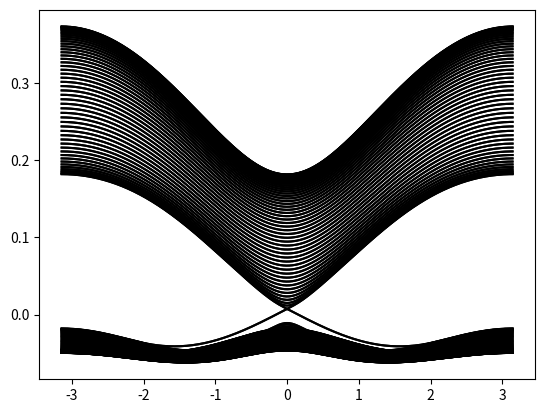

Recreate this plot in Python.
"""
This code is supported by the website: https://www.guanjihuan.com
The newest version of this code is on the web page: https://www.guanjihuan.com/archives/2327
"""

import numpy as np
import matplotlib.pyplot as plt
from math import *   # 引入sqrt(), pi, exp等
import cmath  # 要处理复数情况，用到cmath.exp()
import functools  # 使用偏函数functools.partial()


def get_terms(A, B, C, D, M, a):
    E_s = C+M-4*(D+B)/(a**2)
    E_p = C-M-4*(D-B)/(a**2)
    V_ss = (D+B)/(a**2)
    V_pp = (D-B)/(a**2)
    V_sp = -1j*A/(2*a)
    H0 = np.zeros((4, 4), dtype=complex)  # 在位能 (on-site energy)
    H1 = np.zeros((4, 4), dtype=complex)  # x方向的跃迁 (hopping)
    H2 = np.zeros((4, 4), dtype=complex)  # y方向的跃迁 (hopping)
    H0[0, 0] = E_s
    H0[1, 1] = E_p
    H0[2, 2] = E_s
    H0[3, 3] = E_p

    H1[0, 0] = V_ss
    H1[1, 1] = V_pp
    H1[2, 2] = V_ss
    H1[3, 3] = V_pp
    H1[0, 1] = V_sp
    H1[1, 0] = -np.conj(V_sp)
    H1[2, 3] = np.conj(V_sp)
    H1[3, 2] = -V_sp

    H2[0, 0] = V_ss
    H2[1, 1] = V_pp
    H2[2, 2] = V_ss
    H2[3, 3] = V_pp
    H2[0, 1] = 1j*V_sp
    H2[1, 0] = 1j*np.conj(V_sp)
    H2[2, 3] = -1j*np.conj(V_sp)
    H2[3, 2] = -1j*V_sp
    return H0, H1, H2


def BHZ_model(k, A=0.3645/5, B=-0.686/25, C=0, D=-0.512/25, M=-0.01, a=1, N=100):  # 这边数值是不赋值时的默认参数
    H0, H1, H2 = get_terms(A, B, C, D, M, a)
    H00 = np.zeros((4*N, 4*N), dtype=complex)  # 元胞内，条带宽度为N
    H01 = np.zeros((4*N, 4*N), dtype=complex)  # 条带方向元胞间的跃迁
    for i in range(N):
        H00[i*4+0:i*4+4, i*4+0:i*4+4] = H0  # a:b代表 a <= x < b
        H01[i*4+0:i*4+4, i*4+0:i*4+4] = H1
    for i in range(N-1):
        H00[i*4+0:i*4+4, (i+1)*4+0:(i+1)*4+4] = H2
        H00[(i+1)*4+0:(i+1)*4+4, i*4+0:i*4+4] = np.conj(np.transpose(H2))
    H = H00 + H01 * cmath.exp(-1j * k) + H01.transpose().conj() * cmath.exp(1j * k)
    return H


def main():
    hamiltonian0 = functools.partial(BHZ_model, N=50)  # 使用偏函数，固定一些参数
    k = np.linspace(-pi, pi, 300)  # 300
    plot_bands_one_dimension(k, hamiltonian0)


def plot_bands_one_dimension(k, hamiltonian, filename='bands_1D'):
    dim = hamiltonian(0).shape[0]
    dim_k = k.shape[0]
    eigenvalue_k = np.zeros((dim_k, dim))  # np.zeros()里要用tuple
    i0 = 0
    for k0 in k:
        matrix0 = hamiltonian(k0)
        eigenvalue, eigenvector = np.linalg.eig(matrix0)
        eigenvalue_k[i0, :] = np.sort(np.real(eigenvalue[:]))
        i0 += 1
    for dim0 in range(dim):
        plt.plot(k, eigenvalue_k[:, dim0], '-k')  # -.
    # plt.savefig(filename + '.jpg')  # plt.savefig(filename+'.eps')
    plt.show()


if __name__ == '__main__':
    main()
